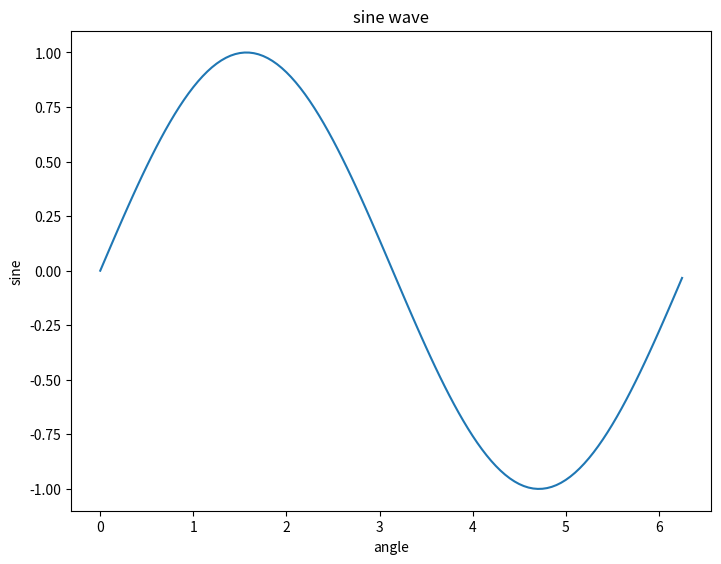

Recreate this plot in Python.
#giao diện hướng đối tượng

'''
Mặc dù có thể dễ dàng tạo nhanh các ô bằng mô-đun matplotlib.pyplot ,
nhưng việc sử dụng phương pháp hướng đối tượng được khuyến nghị vì
nó mang lại nhiều quyền kiểm soát và tùy chỉnh hơn các ô của bạn.
Hầu hết các chức năng cũng có sẵn trong lớp matplotlib.axes.Axes .
'''

from matplotlib import pyplot as plt
import numpy as np
import math
x = np.arange(0, math.pi*2, 0.05)
y = np.sin(x)
fig = plt.figure()
ax = fig.add_axes([0,0,1,1])
ax.plot(x,y)
ax.set_title("sine wave")
ax.set_xlabel('angle')
ax.set_ylabel('sine')
plt.show()